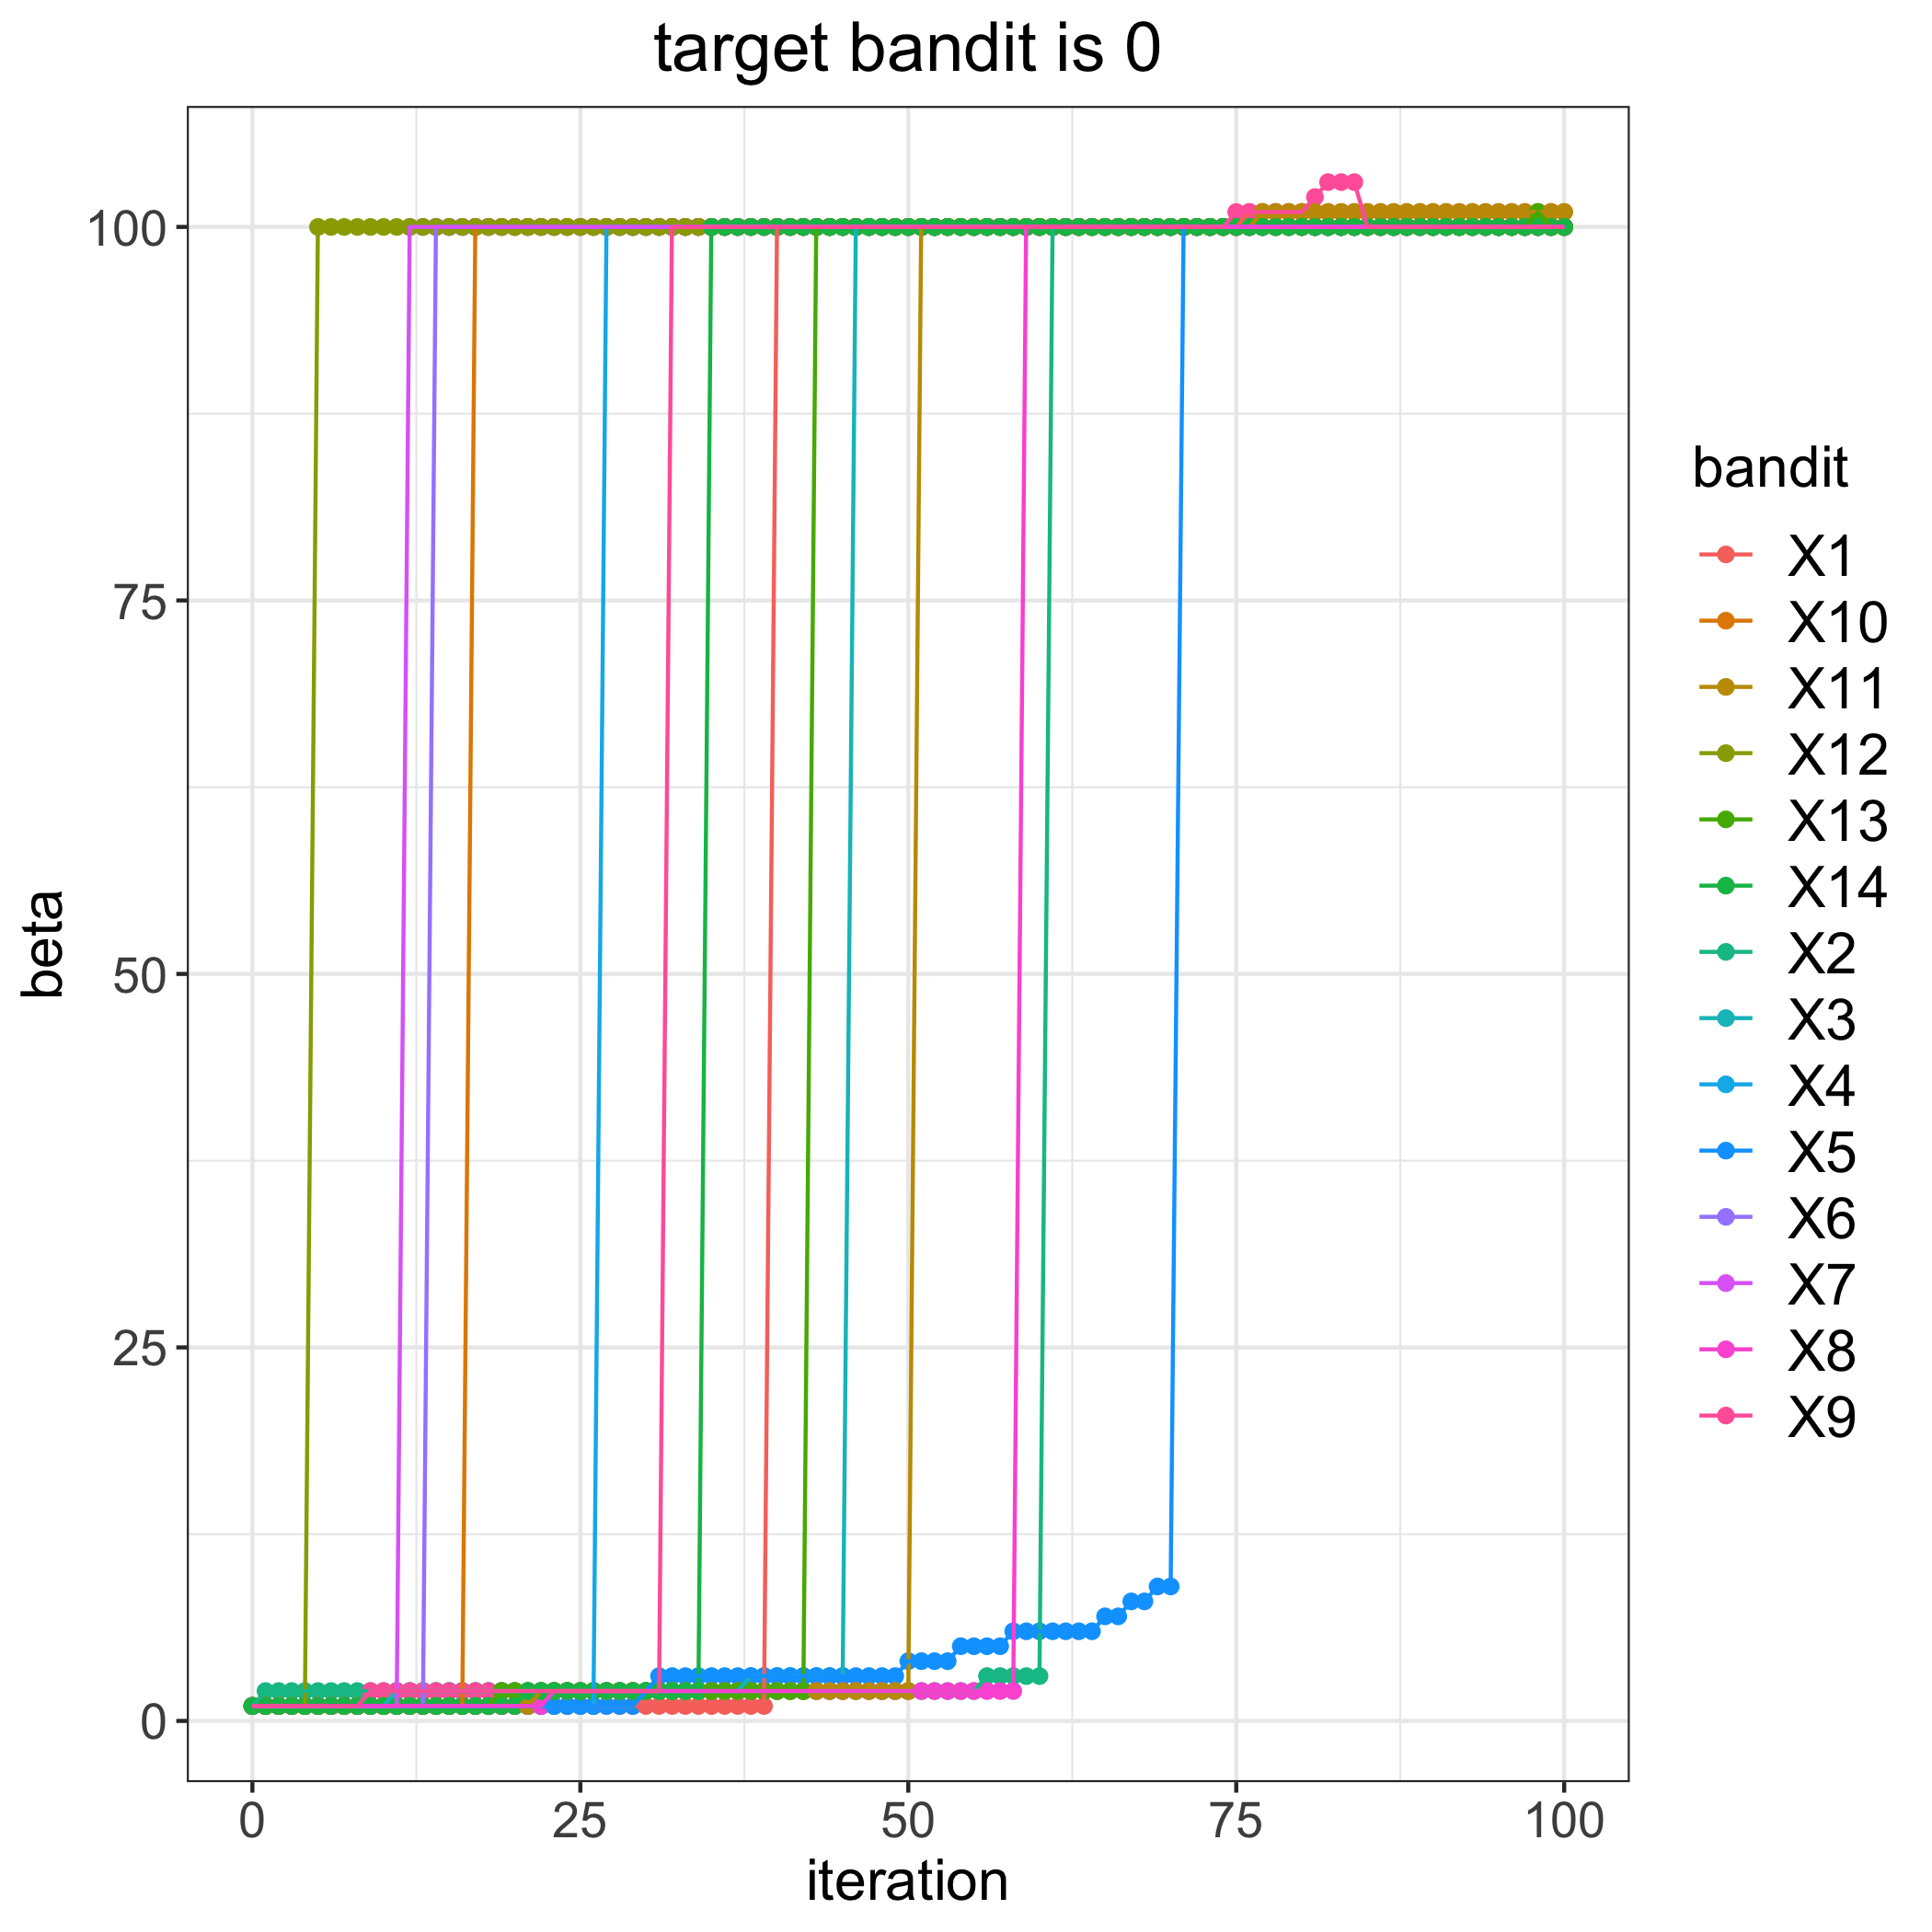

The file beside this chart, header and first rows:
, 1, 2, 3, 4, 5, 6, 7, 8, 9, 10, 11, 12, 13, 14
0, 1, 1, 1, 1, 1, 1, 1, 1, 1, 1, 1, 1, 1, 1
1, 1, 2, 1, 1, 1, 1, 1, 1, 1, 1, 1, 1, 1, 1
2, 1, 2, 1, 1, 1, 1, 1, 1, 1, 1, 1, 1, 1, 1
3, 1, 2, 1, 1, 1, 1, 1, 1, 1, 1, 1, 1, 1, 1
4, 1, 2, 1, 1, 1, 1, 1, 1, 1, 1, 1, 1, 1, 1
5, 1, 2, 1, 1, 1, 1, 1, 1, 1, 1, 1, 100, 1, 1
6, 1, 2, 1, 1, 1, 1, 1, 1, 1, 1, 1, 100, 1, 1
7, 1, 2, 1, 1, 1, 1, 1, 1, 1, 1, 1, 100, 1, 1
8, 1, 2, 1, 1, 1, 1, 1, 1, 1, 1, 1, 100, 1, 1
9, 1, 2, 1, 1, 1, 1, 1, 1, 2, 1, 1, 100, 1, 1
10, 1, 2, 1, 1, 1, 1, 1, 1, 2, 1, 1, 100, 1, 1
11, 1, 2, 2, 1, 1, 1, 1, 1, 2, 1, 1, 100, 1, 1
12, 1, 2, 2, 1, 1, 1, 100, 1, 2, 1, 1, 100, 1, 1
13, 1, 2, 2, 1, 1, 1, 100, 1, 2, 1, 1, 100, 1, 1
14, 1, 2, 2, 1, 1, 100, 100, 1, 2, 1, 1, 100, 1, 1
15, 1, 2, 2, 1, 1, 100, 100, 1, 2, 1, 1, 100, 1, 1
16, 1, 2, 2, 1, 1, 100, 100, 1, 2, 1, 1, 100, 1, 1
17, 1, 2, 2, 1, 1, 100, 100, 1, 2, 100, 1, 100, 1, 1
18, 1, 2, 2, 1, 1, 100, 100, 1, 2, 100, 1, 100, 1, 1
19, 1, 2, 2, 1, 1, 100, 100, 1, 2, 100, 1, 100, 2, 1
20, 1, 2, 2, 1, 1, 100, 100, 1, 2, 100, 1, 100, 2, 1
21, 1, 2, 2, 1, 1, 100, 100, 1, 2, 100, 1, 100, 2, 2
22, 1, 2, 2, 1, 1, 100, 100, 1, 2, 100, 2, 100, 2, 2
23, 1, 2, 2, 1, 1, 100, 100, 2, 2, 100, 2, 100, 2, 2
24, 1, 2, 2, 1, 1, 100, 100, 2, 2, 100, 2, 100, 2, 2
25, 1, 2, 2, 1, 1, 100, 100, 2, 2, 100, 2, 100, 2, 2
26, 1, 2, 2, 1, 1, 100, 100, 2, 2, 100, 2, 100, 2, 2
27, 1, 2, 2, 100, 1, 100, 100, 2, 2, 100, 2, 100, 2, 2
28, 1, 2, 2, 100, 1, 100, 100, 2, 2, 100, 2, 100, 2, 2
29, 1, 2, 2, 100, 1, 100, 100, 2, 2, 100, 2, 100, 2, 2
30, 1, 2, 2, 100, 2, 100, 100, 2, 2, 100, 2, 100, 2, 2
31, 1, 2, 2, 100, 3, 100, 100, 2, 2, 100, 2, 100, 2, 2
32, 1, 2, 2, 100, 3, 100, 100, 2, 100, 100, 2, 100, 2, 2
33, 1, 2, 2, 100, 3, 100, 100, 2, 100, 100, 2, 100, 2, 2
34, 1, 2, 2, 100, 3, 100, 100, 2, 100, 100, 2, 100, 2, 2
35, 1, 2, 2, 100, 3, 100, 100, 2, 100, 100, 2, 100, 2, 100
36, 1, 2, 2, 100, 3, 100, 100, 2, 100, 100, 2, 100, 2, 100
37, 1, 2, 2, 100, 3, 100, 100, 2, 100, 100, 2, 100, 2, 100
38, 1, 2, 3, 100, 3, 100, 100, 2, 100, 100, 2, 100, 2, 100
39, 1, 2, 3, 100, 3, 100, 100, 2, 100, 100, 2, 100, 2, 100
40, 100, 2, 3, 100, 3, 100, 100, 2, 100, 100, 2, 100, 2, 100
41, 100, 2, 3, 100, 3, 100, 100, 2, 100, 100, 2, 100, 2, 100
42, 100, 2, 3, 100, 3, 100, 100, 2, 100, 100, 2, 100, 2, 100
43, 100, 2, 3, 100, 3, 100, 100, 2, 100, 100, 2, 100, 100, 100
44, 100, 2, 3, 100, 3, 100, 100, 2, 100, 100, 2, 100, 100, 100
45, 100, 2, 3, 100, 3, 100, 100, 2, 100, 100, 2, 100, 100, 100
46, 100, 2, 100, 100, 3, 100, 100, 2, 100, 100, 2, 100, 100, 100
47, 100, 2, 100, 100, 3, 100, 100, 2, 100, 100, 2, 100, 100, 100
48, 100, 2, 100, 100, 3, 100, 100, 2, 100, 100, 2, 100, 100, 100
49, 100, 2, 100, 100, 3, 100, 100, 2, 100, 100, 2, 100, 100, 100
50, 100, 2, 100, 100, 4, 100, 100, 2, 100, 100, 2, 100, 100, 100
51, 100, 2, 100, 100, 4, 100, 100, 2, 100, 100, 100, 100, 100, 100
52, 100, 2, 100, 100, 4, 100, 100, 2, 100, 100, 100, 100, 100, 100
53, 100, 2, 100, 100, 4, 100, 100, 2, 100, 100, 100, 100, 100, 100
54, 100, 2, 100, 100, 5, 100, 100, 2, 100, 100, 100, 100, 100, 100
55, 100, 2, 100, 100, 5, 100, 100, 2, 100, 100, 100, 100, 100, 100
56, 100, 3, 100, 100, 5, 100, 100, 2, 100, 100, 100, 100, 100, 100
57, 100, 3, 100, 100, 5, 100, 100, 2, 100, 100, 100, 100, 100, 100
58, 100, 3, 100, 100, 6, 100, 100, 2, 100, 100, 100, 100, 100, 100
59, 100, 3, 100, 100, 6, 100, 100, 100, 100, 100, 100, 100, 100, 100
... 41 more rows
